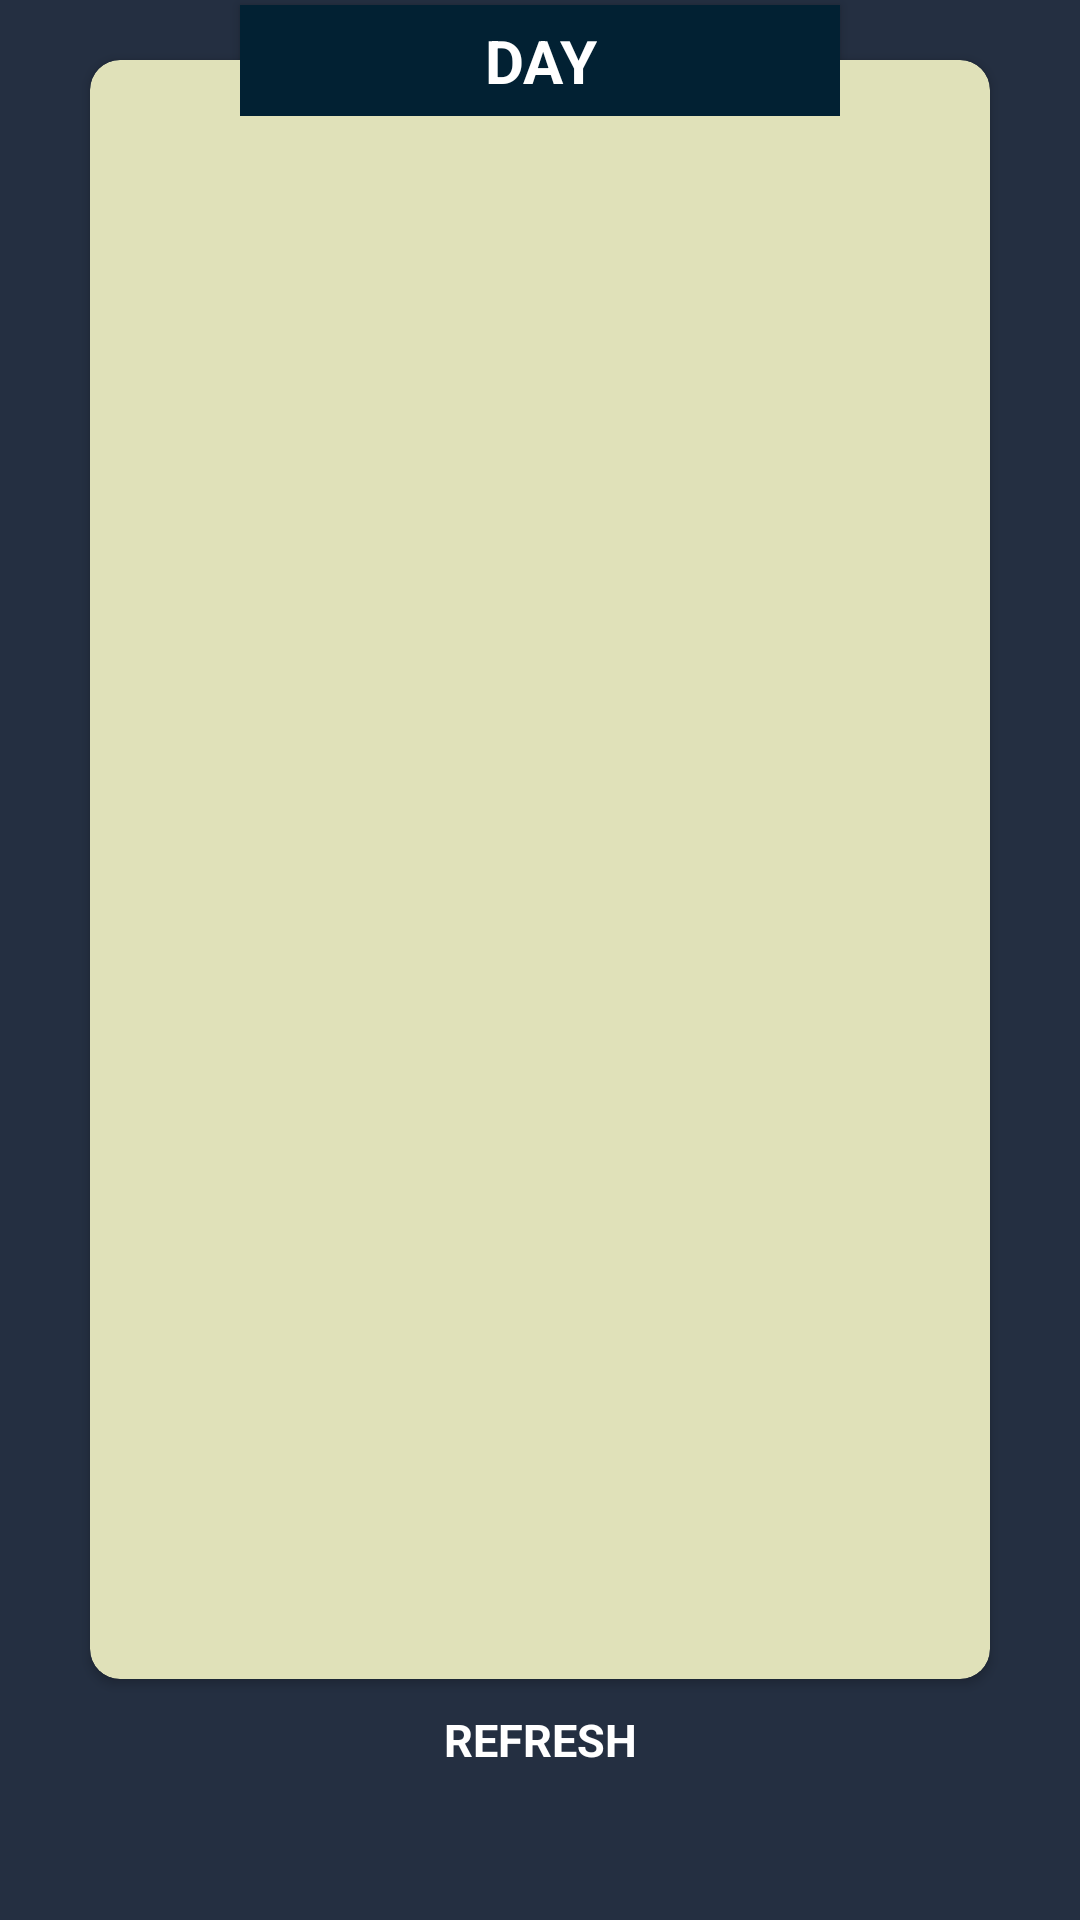

Produce the Android XML layout that renders to this screen, including the resource entries it uses.
<!-- AndroidManifest.xml: application theme AppTheme -->
<!-- res/layout/fragment_jadwal_hari_ini.xml -->
<?xml version="1.0" encoding="utf-8"?>
<android.support.constraint.ConstraintLayout xmlns:android="http://schemas.android.com/apk/res/android"
    xmlns:tools="http://schemas.android.com/tools"
    android:layout_width="match_parent"
    android:layout_height="match_parent"
    xmlns:app="http://schemas.android.com/apk/res-auto"
    tools:context=".fragment.JadwalHariIniFragment"
    android:background="@color/biru">

    <android.support.v7.widget.CardView
        android:id="@+id/homeMahasiswa_cardView"
        android:layout_width="0dp"
        android:layout_height="0dp"
        android:layout_marginStart="30dp"
        android:layout_marginTop="20dp"
        android:layout_marginEnd="30dp"
        android:layout_marginBottom="10dp"
        app:cardBackgroundColor="@color/krem"
        app:cardCornerRadius="10dp"
        app:layout_constraintBottom_toTopOf="@+id/homeMahasiswa_refreshTv"
        app:layout_constraintEnd_toEndOf="parent"
        app:layout_constraintStart_toStartOf="parent"
        app:layout_constraintTop_toTopOf="parent">

        <android.support.constraint.ConstraintLayout
            android:layout_width="match_parent"
            android:layout_height="match_parent">

            <android.support.v7.widget.RecyclerView
                android:id="@+id/homeMahasiswa_recyclerView"
                android:layout_width="0dp"
                android:layout_height="0dp"
                android:layout_marginTop="20dp"
                android:layout_marginBottom="10dp"
                app:layout_constraintBottom_toBottomOf="parent"
                app:layout_constraintEnd_toEndOf="parent"
                app:layout_constraintStart_toStartOf="parent"
                app:layout_constraintTop_toTopOf="parent"
                tools:listitem="@layout/item_jadwal_kuliah"/>
        </android.support.constraint.ConstraintLayout>

    </android.support.v7.widget.CardView>

    <TextView
        android:id="@+id/homeMahasiswa_dayTv"
        android:layout_width="200dp"
        android:layout_height="wrap_content"
        android:layout_marginBottom="8dp"
        android:background="@color/biru_tua"
        android:elevation="2dp"
        android:padding="5dp"
        android:text="day"
        android:textAlignment="center"
        android:textAllCaps="true"
        android:textColor="@color/white"
        android:textSize="20sp"
        android:textStyle="bold"
        app:layout_constraintBottom_toTopOf="@+id/homeMahasiswa_cardView"
        app:layout_constraintEnd_toEndOf="@+id/homeMahasiswa_cardView"
        app:layout_constraintStart_toStartOf="@+id/homeMahasiswa_cardView"
        app:layout_constraintTop_toTopOf="@+id/homeMahasiswa_cardView" />

    <TextView
        android:id="@+id/homeMahasiswa_refreshTv"
        android:layout_width="wrap_content"
        android:layout_height="wrap_content"
        android:layout_marginStart="8dp"
        android:layout_marginEnd="8dp"
        android:layout_marginBottom="50dp"
        android:text="refresh"
        android:textAllCaps="true"
        android:textColor="@color/white"
        android:textSize="15sp"
        android:textStyle="bold"
        app:layout_constraintBottom_toBottomOf="parent"
        app:layout_constraintEnd_toEndOf="parent"
        app:layout_constraintStart_toStartOf="parent" />

    <ProgressBar
        android:id="@+id/homeMahasiswa_loading"
        android:layout_width="50dp"
        android:layout_height="50dp"
        android:layout_marginStart="8dp"
        android:layout_marginTop="8dp"
        android:layout_marginEnd="8dp"
        android:layout_marginBottom="8dp"
        android:elevation="2dp"
        app:layout_constraintBottom_toBottomOf="parent"
        app:layout_constraintEnd_toEndOf="parent"
        app:layout_constraintStart_toStartOf="parent"
        app:layout_constraintTop_toTopOf="parent" />

</android.support.constraint.ConstraintLayout>
<!-- res/layout/item_jadwal_kuliah.xml (included above) -->
<?xml version="1.0" encoding="utf-8"?>
<android.support.constraint.ConstraintLayout
    xmlns:android="http://schemas.android.com/apk/res/android"
    xmlns:app="http://schemas.android.com/apk/res-auto"
    xmlns:tools="http://schemas.android.com/tools"
    android:layout_width="match_parent"
    android:layout_height="wrap_content">

    <TextView
        android:id="@+id/itemjadwalkuliath_matkulTv"
        android:layout_width="0dp"
        android:layout_height="wrap_content"
        android:layout_marginStart="30dp"
        android:layout_marginTop="10dp"
        android:layout_marginEnd="30dp"
        android:background="@drawable/bg_text_view"
        android:paddingLeft="20dp"
        android:paddingTop="5dp"
        android:paddingRight="20dp"
        android:paddingBottom="5dp"
        android:text="Mata Kuliah"
        android:textAlignment="center"
        android:textColor="@color/white"
        android:textSize="15sp"
        android:textStyle="bold"
        app:layout_constraintEnd_toEndOf="parent"
        app:layout_constraintStart_toStartOf="parent"
        app:layout_constraintTop_toTopOf="parent" />

    <TextView
        android:id="@+id/itemjadwalkuliah_classroomTv"
        android:layout_width="wrap_content"
        android:layout_height="wrap_content"
        android:layout_marginTop="10dp"
        android:text="Classroom"
        android:textAllCaps="true"
        android:textColor="@color/biru"
        android:textSize="15sp"
        android:textStyle="bold"
        app:layout_constraintStart_toStartOf="@+id/itemjadwalkuliath_matkulTv"
        app:layout_constraintTop_toBottomOf="@+id/itemjadwalkuliath_matkulTv" />

    <TextView
        android:id="@+id/itemjadwalkuliah_pukulTv"
        android:layout_width="wrap_content"
        android:layout_height="wrap_content"
        android:layout_marginTop="5dp"
        android:text="Pukul"
        android:textColor="@color/biru"
        android:textSize="15sp"
        android:textStyle="bold"
        app:layout_constraintStart_toStartOf="@+id/itemjadwalkuliah_classroomTv"
        app:layout_constraintTop_toBottomOf="@+id/itemjadwalkuliah_classroomTv" />

    <Button
        android:id="@+id/itemjadwalkuliah_attendBtn"
        android:layout_width="wrap_content"
        android:layout_height="30dp"
        android:layout_marginStart="8dp"
        android:layout_marginTop="10dp"
        android:layout_marginEnd="8dp"
        android:background="@drawable/bg_text_view"
        android:paddingLeft="10dp"
        android:paddingRight="10dp"
        android:text="Attend Now"
        android:textColor="@color/white"
        android:textStyle="bold"
        app:layout_constraintEnd_toEndOf="parent"
        app:layout_constraintStart_toStartOf="parent"
        app:layout_constraintTop_toBottomOf="@+id/itemjadwalkuliah_pukulTv" />

    <View
        android:layout_width="0dp"
        android:layout_height="5dp"
        android:layout_marginStart="10dp"
        android:layout_marginTop="10dp"
        android:layout_marginEnd="10dp"
        android:background="@color/biru_tua"
        app:layout_constraintEnd_toEndOf="parent"
        app:layout_constraintStart_toStartOf="parent"
        app:layout_constraintTop_toBottomOf="@+id/itemjadwalkuliah_attendBtn" />

    <ImageView
        android:id="@+id/itemJadwalKuliah_checkedImg"
        android:layout_width="50dp"
        android:layout_height="50dp"
        android:layout_marginTop="8dp"
        android:src="@drawable/ic_checked_black"
        app:layout_constraintEnd_toEndOf="@+id/itemjadwalkuliath_matkulTv"
        app:layout_constraintTop_toBottomOf="@+id/itemjadwalkuliath_matkulTv" />

    <ImageView
        android:id="@+id/itemJadwalKuliah_cancelImg"
        android:layout_width="50dp"
        android:layout_height="50dp"
        android:layout_marginTop="8dp"
        android:src="@drawable/ic_cancel_black"
        app:layout_constraintEnd_toStartOf="@+id/itemJadwalKuliah_checkedImg"
        app:layout_constraintTop_toBottomOf="@+id/itemjadwalkuliath_matkulTv" />
</android.support.constraint.ConstraintLayout>
<!-- resources referenced by this layout -->
<resources>
  <color name="biru">#242f41</color>
  <color name="biru_tua">#022133</color>
  <color name="krem">#e0e1b9</color>
  <color name="white">#fff</color>
  <!-- drawable bg_text_view (drawable) -->
  <?xml version="1.0" encoding="utf-8"?>
  <shape xmlns:android="http://schemas.android.com/apk/res/android"
      android:shape="rectangle" android:padding="10dp">
      <solid android:color="@color/biru_tua"/>
      <corners android:radius="10dp"/>
  </shape>
  <style name="AppTheme" parent="Theme.AppCompat.Light.DarkActionBar">
          
          <item name="colorPrimary">@color/biru_tua</item>
          <item name="colorPrimaryDark">@color/biru</item>
          <item name="colorAccent">@color/biru_tua</item>
      </style>
</resources>
